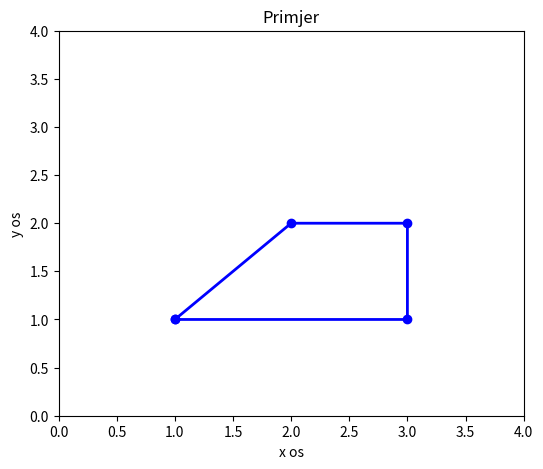

Here is the Python script that generated this plot:
import numpy as np
import matplotlib.pyplot as plt

x = np.array([1, 2, 3, 3, 1])
y = np.array([1, 2, 2, 1, 1])

plt.figure(figsize=(6, 5)) # duljina pa visina

#plt.plot(x, y, 'bo-', linewidth=2) #'boja,oblik tocaka,tip linije'
plt.plot(x,y, c = 'blue',linewidth = 2,marker = 'o')
plt.title('Primjer')
plt.xlabel('x os')
plt.ylabel('y os')
plt.axis([0,4,0,4])
plt.show()
